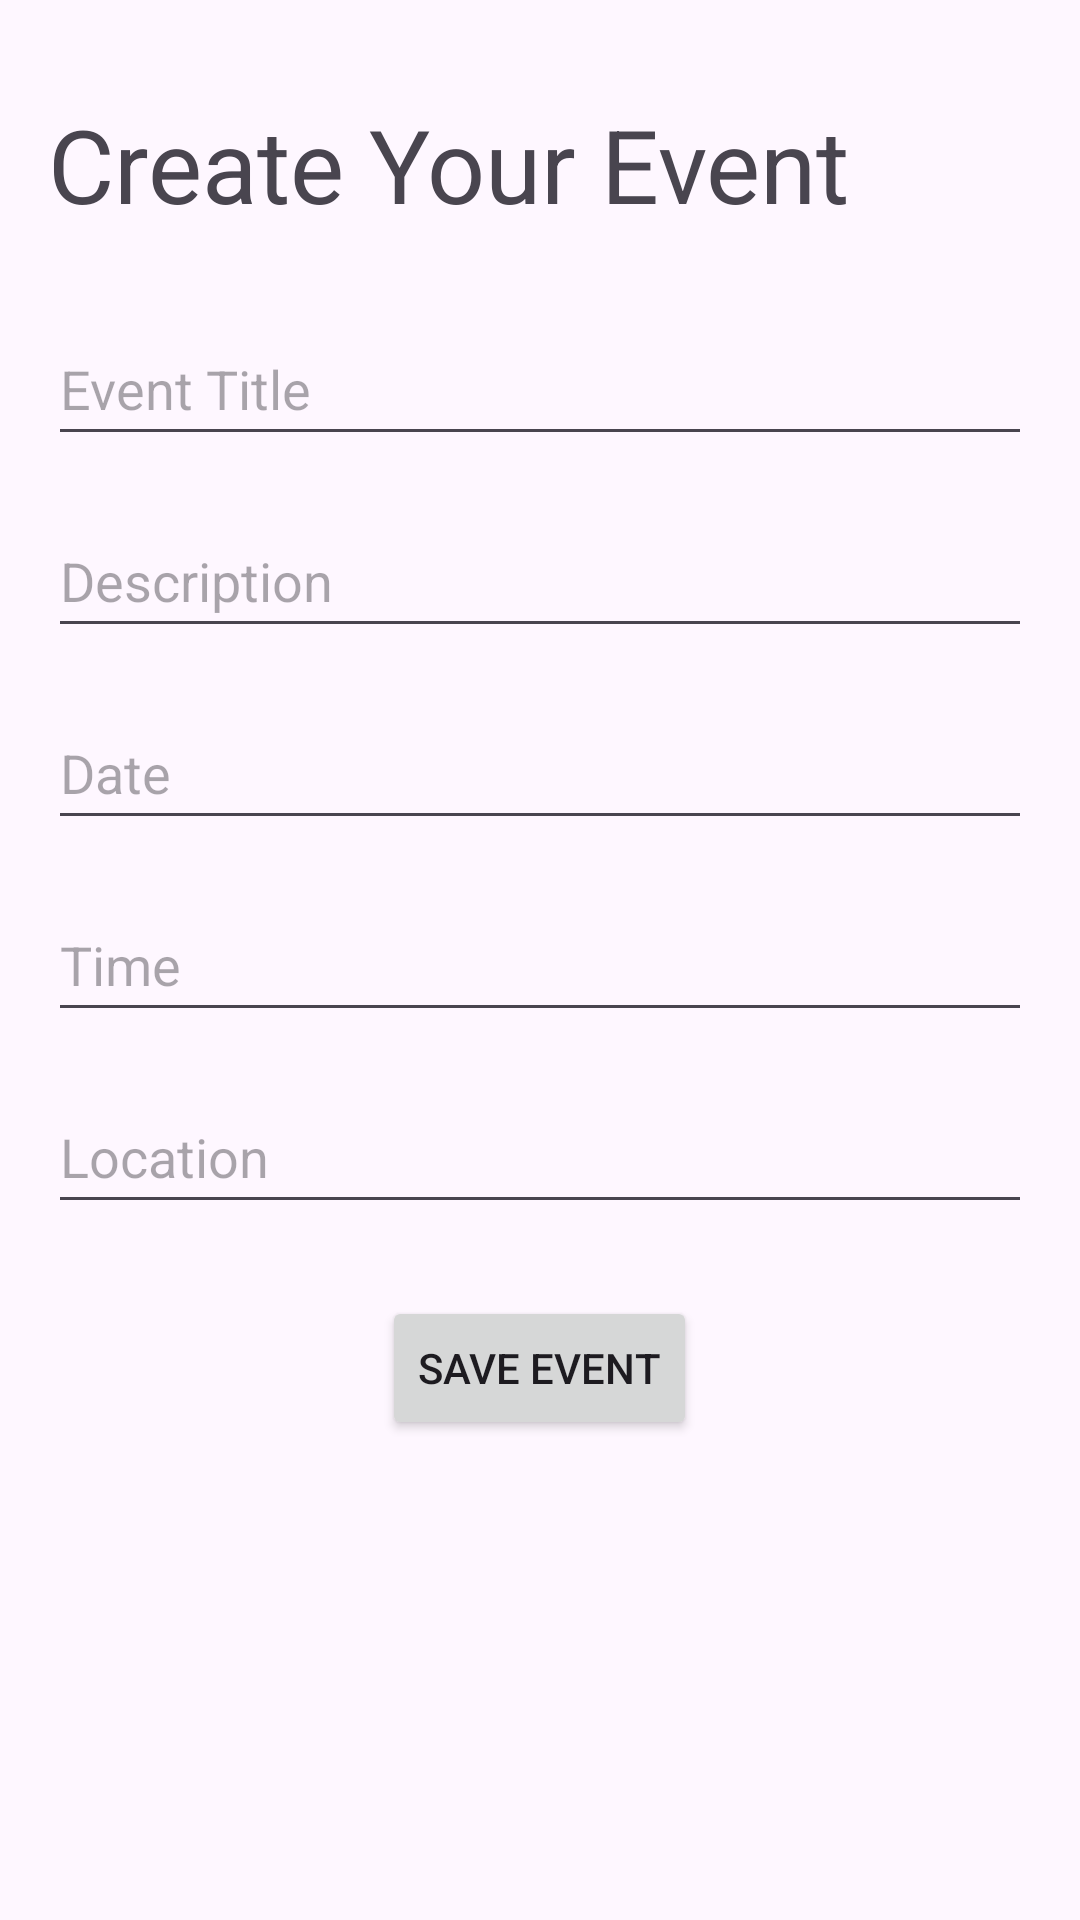

This screen was rendered from an Android layout file. Write that file and the resources it references.
<!-- AndroidManifest.xml: application theme Theme.ActivityTwo -->
<!-- res/layout/activity_event_creation.xml -->
<?xml version="1.0" encoding="utf-8"?>
<LinearLayout xmlns:android="http://schemas.android.com/apk/res/android"
    xmlns:tools="http://schemas.android.com/tools"
    android:id="@+id/main"
    android:layout_width="match_parent"
    android:layout_height="match_parent"
    android:orientation="vertical"
    android:padding="16dp"
    tools:context=".EventCreation">

    <TextView
        android:id="@+id/textView"
        android:layout_width="wrap_content"
        android:layout_height="48dp"
        android:text="Create Your Event"
        android:textSize="34sp"
        android:layout_marginTop="16dp"
        android:layout_marginBottom="24dp" />

    <EditText
        android:id="@+id/editTextText4"
        android:layout_width="match_parent"
        android:layout_height="48dp"
        android:ems="10"
        android:inputType="text"
        android:hint="Event Title"
        android:layout_marginBottom="16dp" />


    <EditText
        android:id="@+id/editTextText5"
        android:layout_width="match_parent"
        android:layout_height="48dp"
        android:ems="10"
        android:inputType="text"
        android:hint="Description"
        android:layout_marginBottom="16dp" />


    <EditText
        android:id="@+id/editTextText6"
        android:layout_width="match_parent"
        android:layout_height="48dp"
        android:ems="10"
        android:inputType="text"
        android:hint="Date"
        android:layout_marginBottom="16dp" />


    <EditText
        android:id="@+id/editTextText7"
        android:layout_width="match_parent"
        android:layout_height="48dp"
        android:ems="10"
        android:inputType="text"
        android:hint="Time"
        android:layout_marginBottom="16dp" />


    <EditText
        android:id="@+id/editTextText8"
        android:layout_width="match_parent"
        android:layout_height="48dp"
        android:ems="10"
        android:inputType="text"
        android:hint="Location"
        android:layout_marginBottom="24dp" />


    <Button
        android:id="@+id/button2"
        android:layout_width="wrap_content"
        android:layout_height="wrap_content"
        android:text="Save Event"
        android:layout_gravity="center_horizontal" />
</LinearLayout>
<!-- resources referenced by this layout -->
<resources>
  <style name="Theme.ActivityTwo" parent="Base.Theme.ActivityTwo" />
  <style name="Base.Theme.ActivityTwo" parent="Theme.Material3.DayNight.NoActionBar">
          
          
      </style>
</resources>
